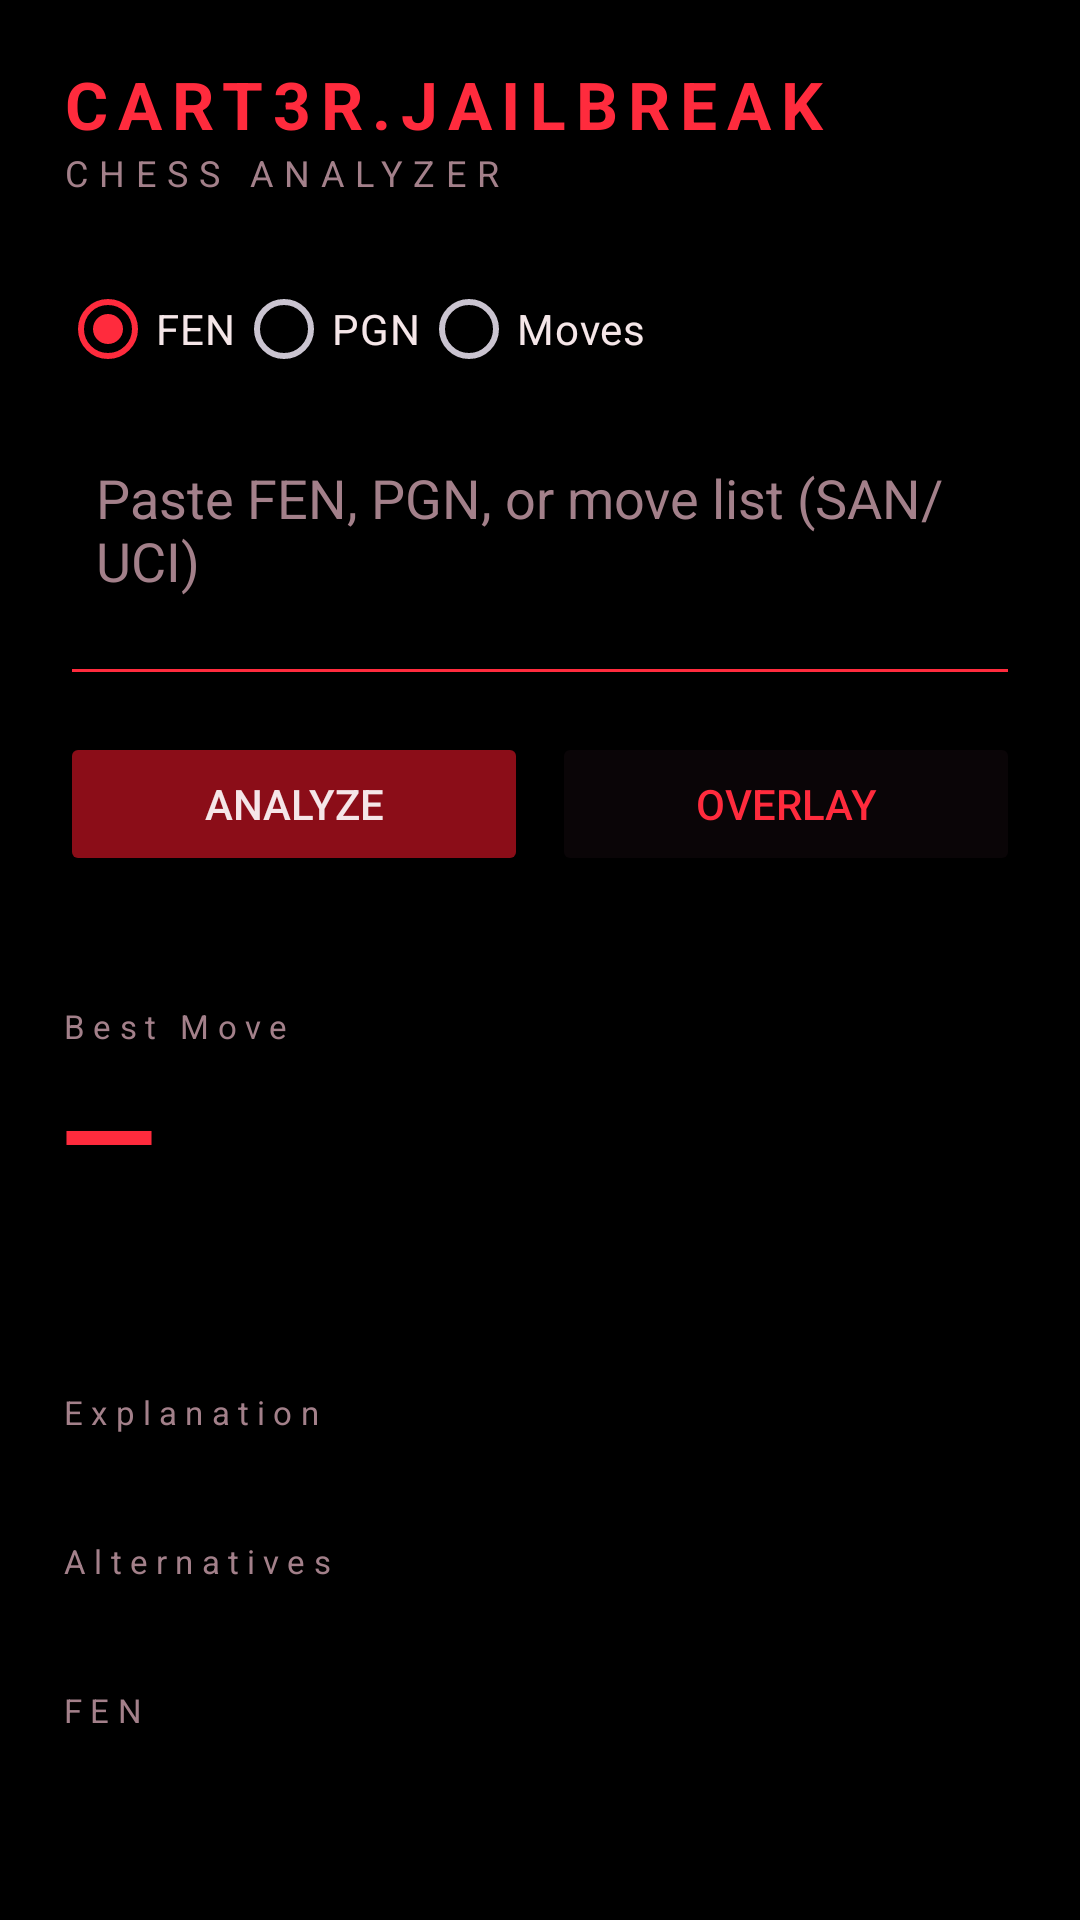

The Android layout XML behind this screen, and the referenced resources:
<!-- AndroidManifest.xml: application theme Theme.ChessAnalyzer -->
<!-- res/layout/activity_main.xml -->
<?xml version="1.0" encoding="utf-8"?>
<ScrollView xmlns:android="http://schemas.android.com/apk/res/android"
    android:layout_width="match_parent"
    android:layout_height="match_parent"
    android:background="@color/bg_black">

    <LinearLayout
        android:orientation="vertical"
        android:padding="20dp"
        android:layout_width="match_parent"
        android:layout_height="wrap_content">

        <TextView
            android:text="CART3R.JAILBREAK"
            android:textColor="@color/neon_red"
            android:textStyle="bold"
            android:textSize="22sp"
            android:letterSpacing="0.15"
            android:layout_width="wrap_content"
            android:layout_height="wrap_content"/>

        <TextView
            android:text="CHESS ANALYZER"
            android:textColor="@color/text_muted"
            android:textSize="12sp"
            android:letterSpacing="0.3"
            android:layout_marginBottom="20dp"
            android:layout_width="wrap_content"
            android:layout_height="wrap_content"/>

        <RadioGroup
            android:id="@+id/mode_group"
            android:orientation="horizontal"
            android:layout_width="match_parent"
            android:layout_height="wrap_content">

            <RadioButton android:id="@+id/mode_fen" android:text="FEN"
                android:checked="true" android:textColor="@color/text_light"
                android:layout_width="wrap_content" android:layout_height="wrap_content"/>
            <RadioButton android:id="@+id/mode_pgn" android:text="PGN"
                android:textColor="@color/text_light"
                android:layout_width="wrap_content" android:layout_height="wrap_content"/>
            <RadioButton android:id="@+id/mode_manual" android:text="Moves"
                android:textColor="@color/text_light"
                android:layout_width="wrap_content" android:layout_height="wrap_content"/>
        </RadioGroup>

        <EditText
            android:id="@+id/input"
            android:hint="@string/hint_input"
            android:textColor="@color/text_light"
            android:textColorHint="@color/text_muted"
            android:backgroundTint="@color/neon_red"
            android:inputType="textMultiLine"
            android:minLines="3"
            android:gravity="top"
            android:padding="12dp"
            android:layout_marginTop="8dp"
            android:layout_width="match_parent"
            android:layout_height="wrap_content"/>

        <LinearLayout
            android:orientation="horizontal"
            android:layout_marginTop="12dp"
            android:layout_width="match_parent"
            android:layout_height="wrap_content">

            <Button android:id="@+id/btn_analyze" android:text="@string/analyze"
                android:backgroundTint="@color/crimson" android:textColor="@color/text_light"
                android:layout_weight="1" android:layout_width="0dp" android:layout_height="wrap_content"/>
            <Button android:id="@+id/btn_overlay" android:text="@string/overlay"
                android:backgroundTint="@color/panel_dark" android:textColor="@color/neon_red"
                android:layout_weight="1" android:layout_marginStart="8dp"
                android:layout_width="0dp" android:layout_height="wrap_content"/>
        </LinearLayout>

        <TextView android:id="@+id/tv_progress"
            android:textColor="@color/text_muted" android:textSize="11sp"
            android:layout_marginTop="8dp"
            android:layout_width="wrap_content" android:layout_height="wrap_content"/>

        <TextView android:text="@string/best_move"
            android:textColor="@color/text_muted" android:textSize="11sp"
            android:letterSpacing="0.25" android:layout_marginTop="20dp"
            android:layout_width="wrap_content" android:layout_height="wrap_content"/>
        <TextView android:id="@+id/tv_best"
            android:text="—" android:textColor="@color/neon_red"
            android:textSize="42sp" android:textStyle="bold"
            android:layout_width="wrap_content" android:layout_height="wrap_content"/>

        <TextView android:id="@+id/tv_score"
            android:textColor="@color/text_light" android:textSize="20sp"
            android:layout_width="wrap_content" android:layout_height="wrap_content"/>

        <TextView android:id="@+id/tv_depth_nodes"
            android:textColor="@color/text_muted" android:textSize="11sp"
            android:layout_width="wrap_content" android:layout_height="wrap_content"/>

        <TextView android:text="@string/explanation"
            android:textColor="@color/text_muted" android:textSize="11sp"
            android:letterSpacing="0.25" android:layout_marginTop="16dp"
            android:layout_width="wrap_content" android:layout_height="wrap_content"/>
        <TextView android:id="@+id/tv_explanation"
            android:textColor="@color/text_light" android:textSize="14sp"
            android:lineSpacingExtra="4dp"
            android:layout_width="match_parent" android:layout_height="wrap_content"/>

        <TextView android:text="@string/alternatives"
            android:textColor="@color/text_muted" android:textSize="11sp"
            android:letterSpacing="0.25" android:layout_marginTop="16dp"
            android:layout_width="wrap_content" android:layout_height="wrap_content"/>
        <TextView android:id="@+id/tv_alternatives"
            android:textColor="@color/text_light" android:textSize="14sp"
            android:fontFamily="monospace"
            android:lineSpacingExtra="4dp"
            android:layout_width="match_parent" android:layout_height="wrap_content"/>

        <TextView android:text="@string/fen"
            android:textColor="@color/text_muted" android:textSize="11sp"
            android:letterSpacing="0.25" android:layout_marginTop="16dp"
            android:layout_width="wrap_content" android:layout_height="wrap_content"/>
        <TextView android:id="@+id/tv_fen"
            android:textColor="@color/text_muted" android:textSize="11sp"
            android:fontFamily="monospace"
            android:layout_width="match_parent" android:layout_height="wrap_content"/>
    </LinearLayout>
</ScrollView>
<!-- resources referenced by this layout -->
<resources>
  <color name="bg_black">#000000</color>
  <color name="crimson">#8B0D18</color>
  <color name="neon_red">#FF2B3D</color>
  <color name="panel_dark">#0A0507</color>
  <color name="text_light">#F5E6E8</color>
  <color name="text_muted">#A3808A</color>
  <string name="alternatives">Alternatives</string>
  <string name="analyze">Analyze</string>
  <string name="best_move">Best Move</string>
  <string name="explanation">Explanation</string>
  <string name="fen">FEN</string>
  <string name="hint_input">Paste FEN, PGN, or move list (SAN/UCI)</string>
  <string name="overlay">Overlay</string>
  <style name="Theme.ChessAnalyzer" parent="Theme.Material3.Dark.NoActionBar">
          <item name="android:windowBackground">@color/bg_black</item>
          <item name="colorPrimary">@color/neon_red</item>
          <item name="colorSecondary">@color/crimson</item>
          <item name="android:statusBarColor">@color/bg_black</item>
          <item name="android:navigationBarColor">@color/bg_black</item>
      </style>
</resources>
